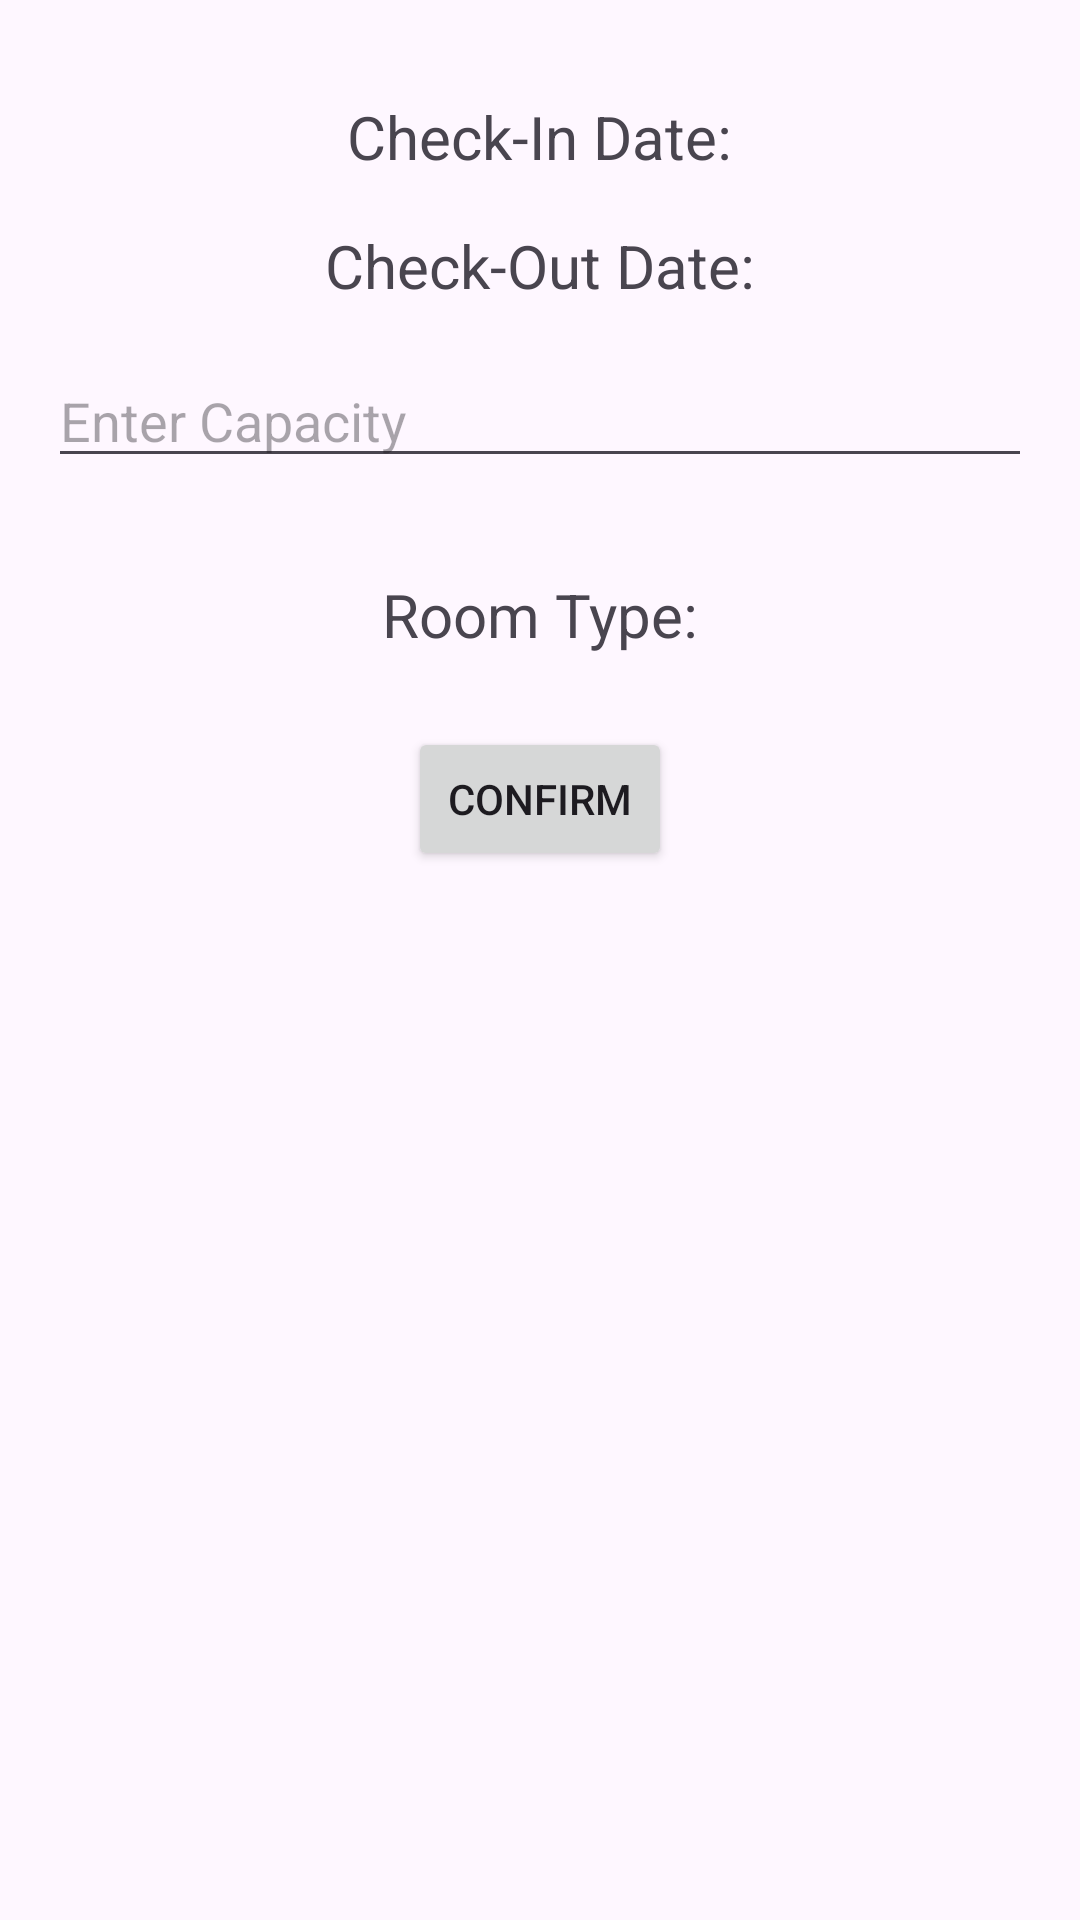

Here is an Android app screen rendered from its layout file. Give the layout XML and the strings, colors and styles it references.
<!-- AndroidManifest.xml: application theme Theme.Project_Hotel_Booking -->
<!-- res/layout/fragment_date_activity.xml -->
<?xml version="1.0" encoding="utf-8"?>
<LinearLayout
    xmlns:android="http://schemas.android.com/apk/res/android"
    xmlns:tools="http://schemas.android.com/tools"
    android:id="@+id/date_fragment"
    android:layout_width="match_parent"
    android:layout_height="match_parent"
    android:orientation="vertical"
    android:padding="16dp"
    tools:context=".Fragments.bookroom.DateActivityFragment">

    <TextView
        android:id="@+id/text_checkin_date"
        android:layout_width="wrap_content"
        android:layout_height="wrap_content"
        android:text="Check-In Date:"
        android:textSize="20sp"
        android:layout_gravity="center_horizontal"
        android:layout_marginTop="16dp"
        android:clickable="true"
        android:focusable="true" />

    <TextView
        android:id="@+id/text_checkout_date"
        android:layout_width="wrap_content"
        android:layout_height="wrap_content"
        android:text="Check-Out Date:"
        android:textSize="20sp"
        android:layout_gravity="center_horizontal"
        android:layout_marginTop="16dp"
        android:clickable="true"
        android:focusable="true" />


    <EditText
        android:id="@+id/edit_capacity"
        android:layout_width="match_parent"
        android:layout_height="wrap_content"
        android:hint="Enter Capacity"
        android:inputType="number"
        android:layout_marginTop="16dp"
        android:layout_marginBottom="16dp" />

    <TextView
        android:id="@+id/text_room_type"
        android:layout_width="wrap_content"
        android:layout_height="wrap_content"
        android:text="Room Type:"
        android:textSize="20sp"
        android:layout_gravity="center_horizontal"
        android:layout_marginTop="16dp" />

    <Button
        android:id="@+id/button_confirm"
        android:layout_width="wrap_content"
        android:layout_height="wrap_content"
        android:text="Confirm"
        android:layout_gravity="center_horizontal"
        android:layout_marginTop="24dp" />

</LinearLayout>
<!-- resources referenced by this layout -->
<resources>
  <style name="Theme.Project_Hotel_Booking" parent="Base.Theme.Project_Hotel_Booking" />
  <style name="Base.Theme.Project_Hotel_Booking" parent="Theme.Material3.DayNight.NoActionBar">
          
          
      </style>
</resources>
